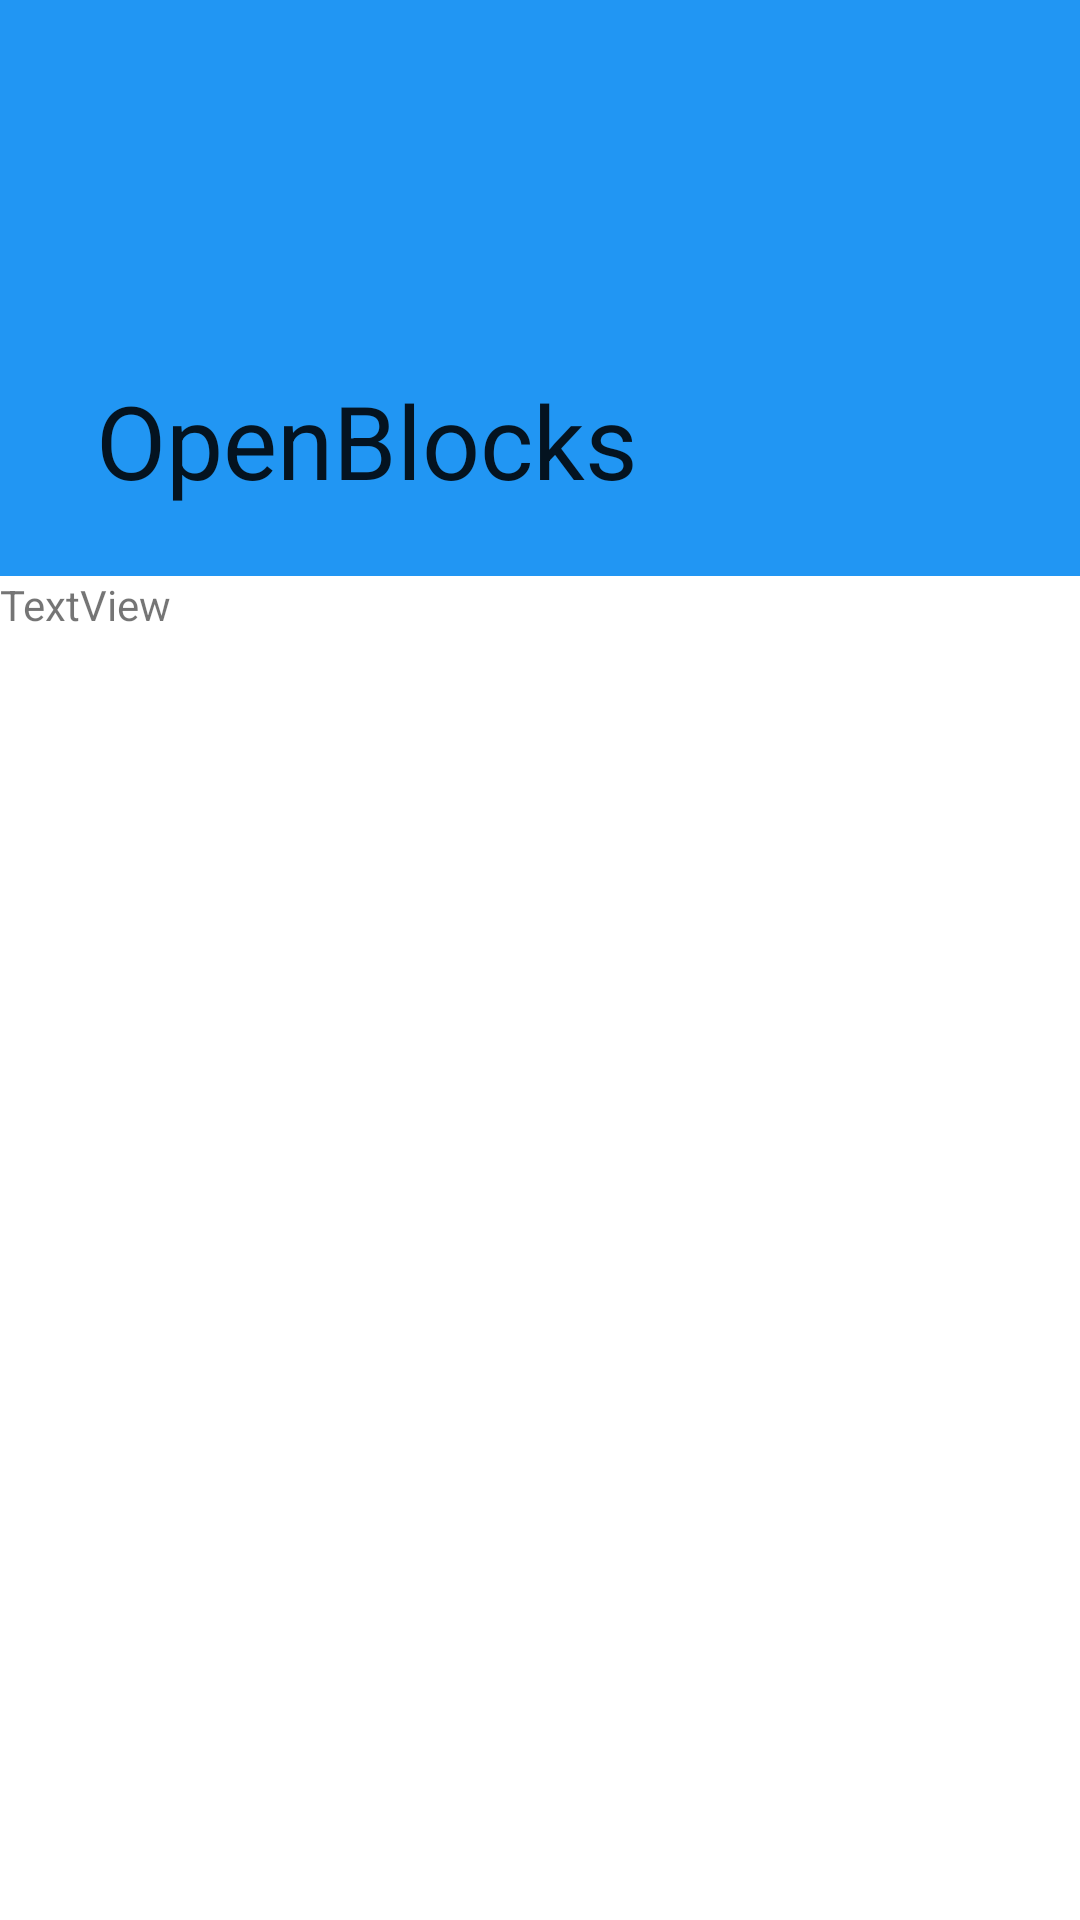

Reconstruct the res/layout file that produces this screen, plus the resources it refers to.
<!-- AndroidManifest.xml: application theme AppTheme -->
<!-- res/layout/activity_about.xml -->
<?xml version="1.0" encoding="utf-8"?>
<androidx.coordinatorlayout.widget.CoordinatorLayout xmlns:android="http://schemas.android.com/apk/res/android"
    xmlns:tools="http://schemas.android.com/tools"
    xmlns:app="http://schemas.android.com/apk/res-auto"


    android:layout_width="match_parent"
    android:layout_height="match_parent">

    <com.google.android.material.appbar.AppBarLayout
        android:id="@+id/appbar"

        android:layout_height="192dp"
        android:layout_width="match_parent">

        <com.google.android.material.appbar.CollapsingToolbarLayout
            android:id="@+id/collapsionToolBar"
            android:layout_width="match_parent"
            android:layout_height="match_parent"
            app:contentScrim="?attr/colorPrimary"

            app:layout_scrollFlags="scroll|exitUntilCollapsed"
            app:toolbarId="@+id/toolbarAbout">


            <androidx.appcompat.widget.Toolbar
                android:id="@+id/toolbarAbout"
                android:layout_width="match_parent"
                android:layout_height="?attr/actionBarSize"
                app:title="@string/app_name"></androidx.appcompat.widget.Toolbar>
        </com.google.android.material.appbar.CollapsingToolbarLayout>
    </com.google.android.material.appbar.AppBarLayout>

    <androidx.core.widget.NestedScrollView
        android:layout_width="match_parent"
        android:layout_height="match_parent"


        app:layout_behavior="com.google.android.material.appbar.AppBarLayout$ScrollingViewBehavior">


        <TextView
            android:id="@+id/textView3"
            android:layout_width="match_parent"
            android:layout_height="wrap_content"
            android:text="TextView" />
    </androidx.core.widget.NestedScrollView>


</androidx.coordinatorlayout.widget.CoordinatorLayout>
<!-- resources referenced by this layout -->
<resources>
  <string name="app_name">OpenBlocks</string>
  <style name="AppTheme" parent="Theme.MaterialComponents.Light.DarkActionBar">
          <item name="colorPrimary">@color/colorPrimary</item>
          <item name="colorPrimaryDark">@color/colorPrimaryDark</item>
          <item name="colorAccent">@color/colorAccent</item>
          <item name="colorControlHighlight">@color/colorControlHighlight</item>
          <item name="colorControlNormal">@color/colorControlNormal</item>
      </style>
  <color name="colorPrimary">#2196F3</color>
  <color name="colorPrimaryDark">#1E88E5</color>
  <color name="colorAccent">#E91E63</color>
  <color name="colorControlHighlight">#2AE91E63</color>
  <color name="colorControlNormal">#E91E63</color>
</resources>
